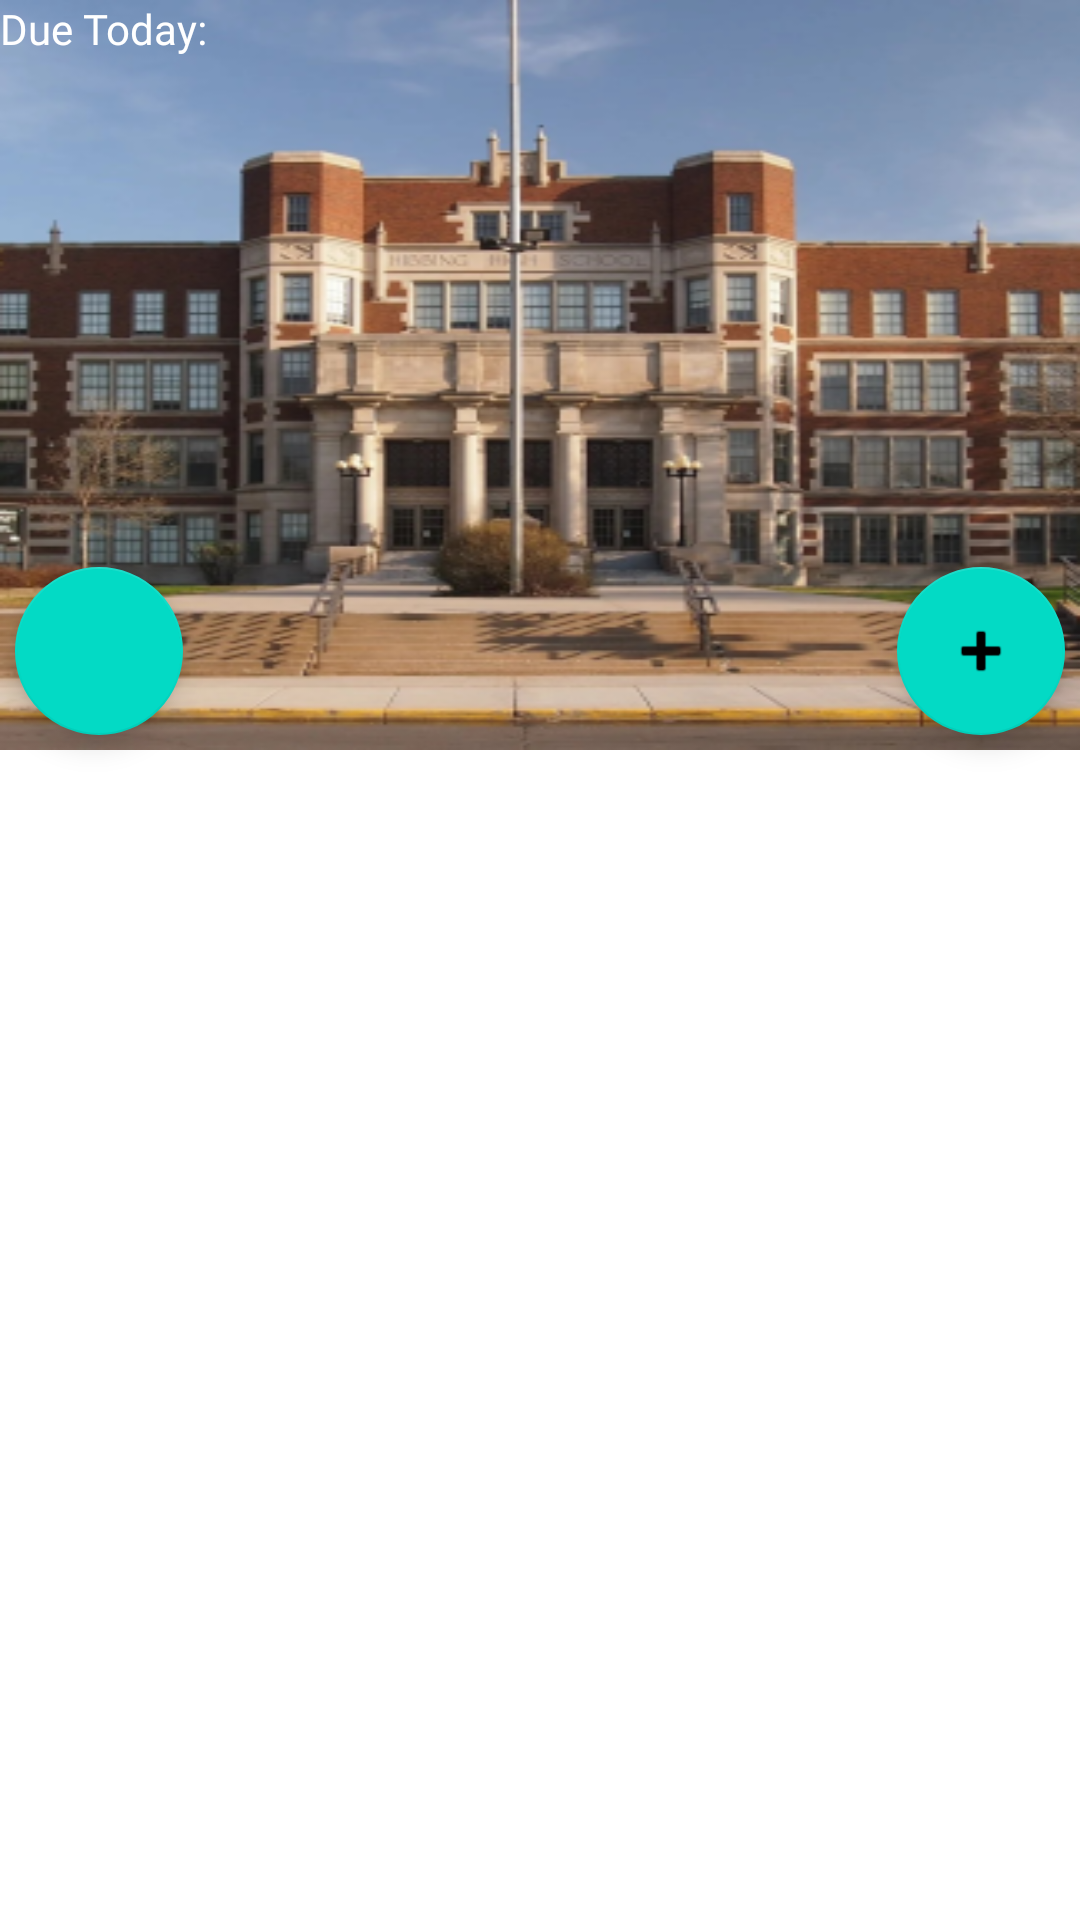

Layout XML and referenced resources for this Android screen:
<!-- AndroidManifest.xml: application theme Theme.VirtualAssistant -->
<!-- res/layout/fragment_home.xml -->
<?xml version="1.0" encoding="utf-8"?>
<RelativeLayout xmlns:android="http://schemas.android.com/apk/res/android"
    xmlns:app="http://schemas.android.com/apk/res-auto"
    xmlns:tools="http://schemas.android.com/tools"
    android:layout_width="match_parent"
    android:layout_height="match_parent"
    tools:context=".HomeFragment">

    <androidx.constraintlayout.widget.ConstraintLayout
        android:id="@+id/topFrameSubjects"
        android:layout_width="match_parent"
        android:layout_height="250dp"
        android:background="@mipmap/high_school_image_foreground">

        <LinearLayout
            android:id="@+id/linearLayoutHome1"
            android:layout_width="wrap_content"
            android:layout_height="80dp"
            android:orientation="vertical"
            app:layout_constraintStart_toStartOf="parent"
            app:layout_constraintTop_toTopOf="parent">

            <TextView
                android:id="@+id/testTextView"
                android:layout_width="wrap_content"
                android:layout_height="wrap_content"
                android:fontFamily="@font/gravitas_one"
                android:text="@string/dueToday"
                android:textColor="@color/white" />

            <TextView
                android:id="@+id/textViewDate"
                android:layout_width="wrap_content"
                android:layout_height="wrap_content"
                android:layout_gravity="left"

                android:fontFamily="@font/gravitas_one"
                android:inputType="date"
                android:textColor="@color/white" />
        </LinearLayout>

        <LinearLayout
            android:id="@+id/linearLayoutHome2"
            android:layout_width="200dp"
            android:layout_height="60dp"
            android:layout_toRightOf="@+id/linearLayoutHome1"
            android:orientation="vertical"
            android:textColor="@color/white"
            app:layout_constraintEnd_toEndOf="parent"
            app:layout_constraintTop_toTopOf="parent">

            <ListView
                android:id="@+id/smallAssignmentListView"
                android:layout_width="match_parent"
                android:layout_height="wrap_content"
                android:layout_gravity="start|center_horizontal" />
        </LinearLayout>
    </androidx.constraintlayout.widget.ConstraintLayout>


    <FrameLayout
        android:id="@+id/fragment_container"
        android:layout_width="match_parent"
        android:layout_height="match_parent"
        android:layout_above="@+id/bottom_navigation"
        android:layout_below="@id/topFrameSubjects">

        <androidx.recyclerview.widget.RecyclerView
            android:id="@+id/subjectRecyclerView"
            android:layout_width="match_parent"
            android:layout_height="match_parent"
            android:padding="4dp"
            android:scrollbars="vertical" />
    </FrameLayout>

    <com.google.android.material.floatingactionbutton.FloatingActionButton
        android:id="@+id/addSubjectFloatingActionButton"
        android:layout_width="wrap_content"
        android:layout_height="wrap_content"
        android:layout_alignBottom="@+id/topFrameSubjects"
        android:layout_alignParentEnd="true"
        android:layout_marginBottom="5dp"
        android:layout_marginEnd="5dp"
        android:clickable="true"
        android:src="@android:drawable/ic_input_add" />

    <com.google.android.material.floatingactionbutton.FloatingActionButton
        android:id="@+id/logoutFloatingActionButton"
        android:layout_width="wrap_content"
        android:layout_height="wrap_content"
        android:layout_alignParentStart="true"
        android:layout_alignBottom="@+id/topFrameSubjects"
        android:layout_marginStart="5dp"
        android:layout_marginEnd="5dp"
        android:layout_marginBottom="5dp"
        android:clickable="true"
        android:src="@drawable/ic_baseline_exit_to_app_24" />


</RelativeLayout>
<!-- resources referenced by this layout -->
<resources>
  <!-- mipmap high_school_image_foreground: png bitmap (mipmap-hdpi, 67722 bytes) -->
  <string name="dueToday">Due Today:</string>
  <style name="Theme.VirtualAssistant" parent="Theme.MaterialComponents.DayNight.DarkActionBar">
          
          <item name="colorPrimary">@color/purple_500</item>
          <item name="colorPrimaryVariant">@color/purple_700</item>
          <item name="colorOnPrimary">@color/white</item>
          
          <item name="colorSecondary">@color/teal_200</item>
          <item name="colorSecondaryVariant">@color/teal_700</item>
          <item name="colorOnSecondary">@color/black</item>
          
          <item name="android:statusBarColor" tools:targetApi="l">?attr/colorPrimaryVariant</item>
          
      </style>
  <!-- not gathered from this repository: default colours our renderer supplied (Android Studio template values) -->
  <color name="purple_500">#FF6200EE</color>
  <color name="purple_700">#FF3700B3</color>
  <color name="teal_200">#FF03DAC5</color>
  <color name="teal_700">#FF018786</color>
  <color name="black">#FF000000</color>
  <color name="white">#FFFFFFFF</color>
</resources>
